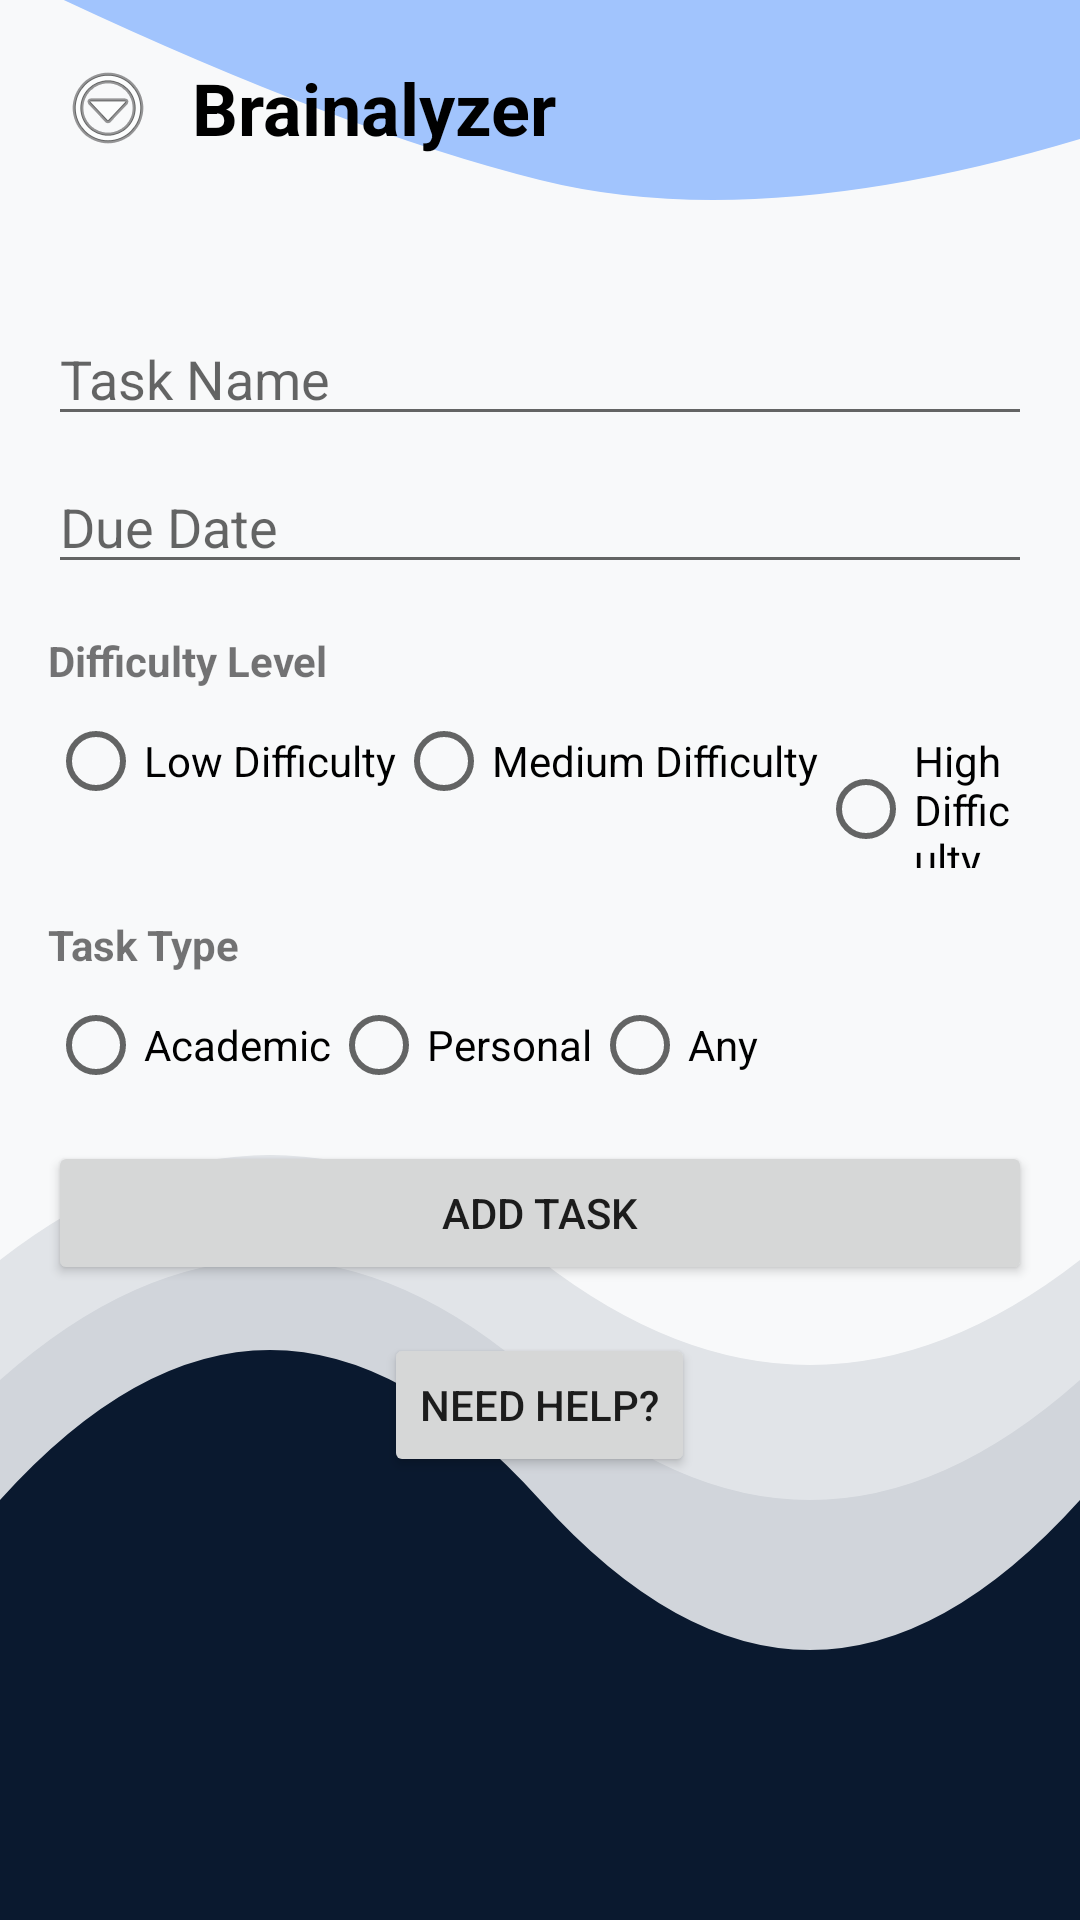

Produce the Android XML layout that renders to this screen, including the resource entries it uses.
<!-- AndroidManifest.xml: application theme Theme.AppCompat.Light.NoActionBar -->
<!-- res/layout/activity_input_task.xml -->
<?xml version="1.0" encoding="utf-8"?>
<androidx.drawerlayout.widget.DrawerLayout
    xmlns:android="http://schemas.android.com/apk/res/android"
    xmlns:app="http://schemas.android.com/apk/res-auto"
    android:id="@+id/drawerLayout"
    android:layout_width="match_parent"
    android:layout_height="match_parent">

    
    <LinearLayout
        android:layout_width="match_parent"
        android:layout_height="match_parent"
        android:orientation="vertical"
        android:background="@drawable/background_other">
        

        
        <LinearLayout
            android:layout_width="match_parent"
            android:layout_height="wrap_content"
            android:padding="16dp"
            android:orientation="horizontal"
            android:gravity="center_vertical">

            
            <ImageButton
                android:id="@+id/menuButton"
                android:layout_width="40dp"
                android:layout_height="40dp"
                android:background="?attr/selectableItemBackgroundBorderless"
                android:src="@android:drawable/ic_menu_more"
                android:contentDescription="Open Menu"/>

            
            <TextView
                android:layout_width="wrap_content"
                android:layout_height="wrap_content"
                android:text="Brainalyzer"
                android:textSize="24sp"
                android:textStyle="bold"
                android:textColor="@android:color/black"
                android:layout_marginStart="8dp"/>
        </LinearLayout>

        
        <ScrollView
            android:layout_width="match_parent"
            android:layout_height="match_parent"
            android:padding="16dp">

            <LinearLayout
                android:layout_width="match_parent"
                android:layout_height="wrap_content"
                android:orientation="vertical">

                
                <EditText
                    android:id="@+id/etTaskName"
                    android:layout_width="match_parent"
                    android:layout_height="wrap_content"
                    android:layout_marginTop="16dp"
                    android:hint="Task Name" />

                
                <EditText
                    android:id="@+id/etDueDate"
                    android:layout_width="match_parent"
                    android:layout_height="wrap_content"
                    android:hint="Due Date"
                    android:layout_marginTop="8dp"
                    android:focusable="false"
                    android:clickable="true" />

                
                <TextView
                    android:id="@+id/tvDifficultyTitle"
                    android:layout_width="wrap_content"
                    android:layout_height="wrap_content"
                    android:text="Difficulty Level"
                    android:textStyle="bold"
                    android:layout_marginTop="16dp" />

                
                <RadioGroup
                    android:id="@+id/rgDifficultySorting"
                    android:layout_width="match_parent"
                    android:layout_height="wrap_content"
                    android:orientation="horizontal"
                    android:layout_marginTop="8dp">

                    <RadioButton
                        android:id="@+id/rbLowDifficulty"
                        android:layout_width="wrap_content"
                        android:layout_height="wrap_content"
                        android:text="Low Difficulty" />

                    <RadioButton
                        android:id="@+id/rbMediumDifficulty"
                        android:layout_width="wrap_content"
                        android:layout_height="wrap_content"
                        android:text="Medium Difficulty" />

                    <RadioButton
                        android:id="@+id/rbHighDifficulty"
                        android:layout_width="wrap_content"
                        android:layout_height="wrap_content"
                        android:text="High Difficulty" />
                </RadioGroup>

                
                <TextView
                    android:layout_width="wrap_content"
                    android:layout_height="wrap_content"
                    android:text="Task Type"
                    android:textStyle="bold"
                    android:layout_marginTop="16dp"/>

                <RadioGroup
                    android:id="@+id/rgTaskType"
                    android:layout_width="match_parent"
                    android:layout_height="wrap_content"
                    android:layout_marginTop="8dp"
                    android:orientation="horizontal">

                    <RadioButton
                        android:id="@+id/rbAcademic"
                        android:layout_width="wrap_content"
                        android:layout_height="wrap_content"
                        android:text="Academic" />

                    <RadioButton
                        android:id="@+id/rbPersonal"
                        android:layout_width="wrap_content"
                        android:layout_height="wrap_content"
                        android:text="Personal" />

                    <RadioButton
                        android:id="@+id/rbAny"
                        android:layout_width="wrap_content"
                        android:layout_height="wrap_content"
                        android:text="Any" />
                </RadioGroup>

                
                <Button
                    android:id="@+id/btnAddTask"
                    android:layout_width="match_parent"
                    android:layout_height="wrap_content"
                    android:text="Add Task"
                    android:layout_marginTop="16dp" />

                
                <Button
                    android:id="@+id/btnHelp"
                    android:layout_width="wrap_content"
                    android:layout_height="wrap_content"
                    android:text="Need Help?"
                    android:layout_gravity="center_horizontal"
                    android:layout_marginTop="16dp" />
            </LinearLayout>
        </ScrollView>
    </LinearLayout>

    
    <com.google.android.material.navigation.NavigationView
        android:id="@+id/navigationView"
        android:layout_width="wrap_content"
        android:layout_height="match_parent"
        android:layout_gravity="start"
        android:background="?android:attr/colorBackground"
        app:menu="@menu/menu_sidebar" />

</androidx.drawerlayout.widget.DrawerLayout>
<!-- resources referenced by this layout -->
<resources>
  <!-- drawable background_other (drawable) -->
  <vector xmlns:android="http://schemas.android.com/apk/res/android"
      android:width="360dp"
      android:height="640dp"
      android:viewportWidth="360"
      android:viewportHeight="640">
  
      
      <path
          android:fillColor="#F8F9FA"
          android:pathData="M0,0h360v640h-360z" />
  
      
      <path
          android:fillColor="#A1C4FD"
          android:pathData="M-20,-20 Q100,40 180,60 Q260,80 380,40 Q400,-20 360,-40 Q200,-60 -20,-20 Z" />
  
      
      <path
          android:fillColor="#E1E4E8"
          android:pathData="M0,420 Q90,350 180,420 Q270,490 360,420 L360,520 L0,520 Z" />
  
      
      <path
          android:fillColor="#D1D5DB"
          android:pathData="M0,460 Q90,380 180,460 Q270,540 360,460 L360,560 L0,560 Z" />
  
      
      <path
          android:fillColor="#0A192F"
          android:pathData="M0,500 Q90,400 180,500 Q270,600 360,500 L360,640 L0,640 Z" />
  
  </vector>
</resources>
